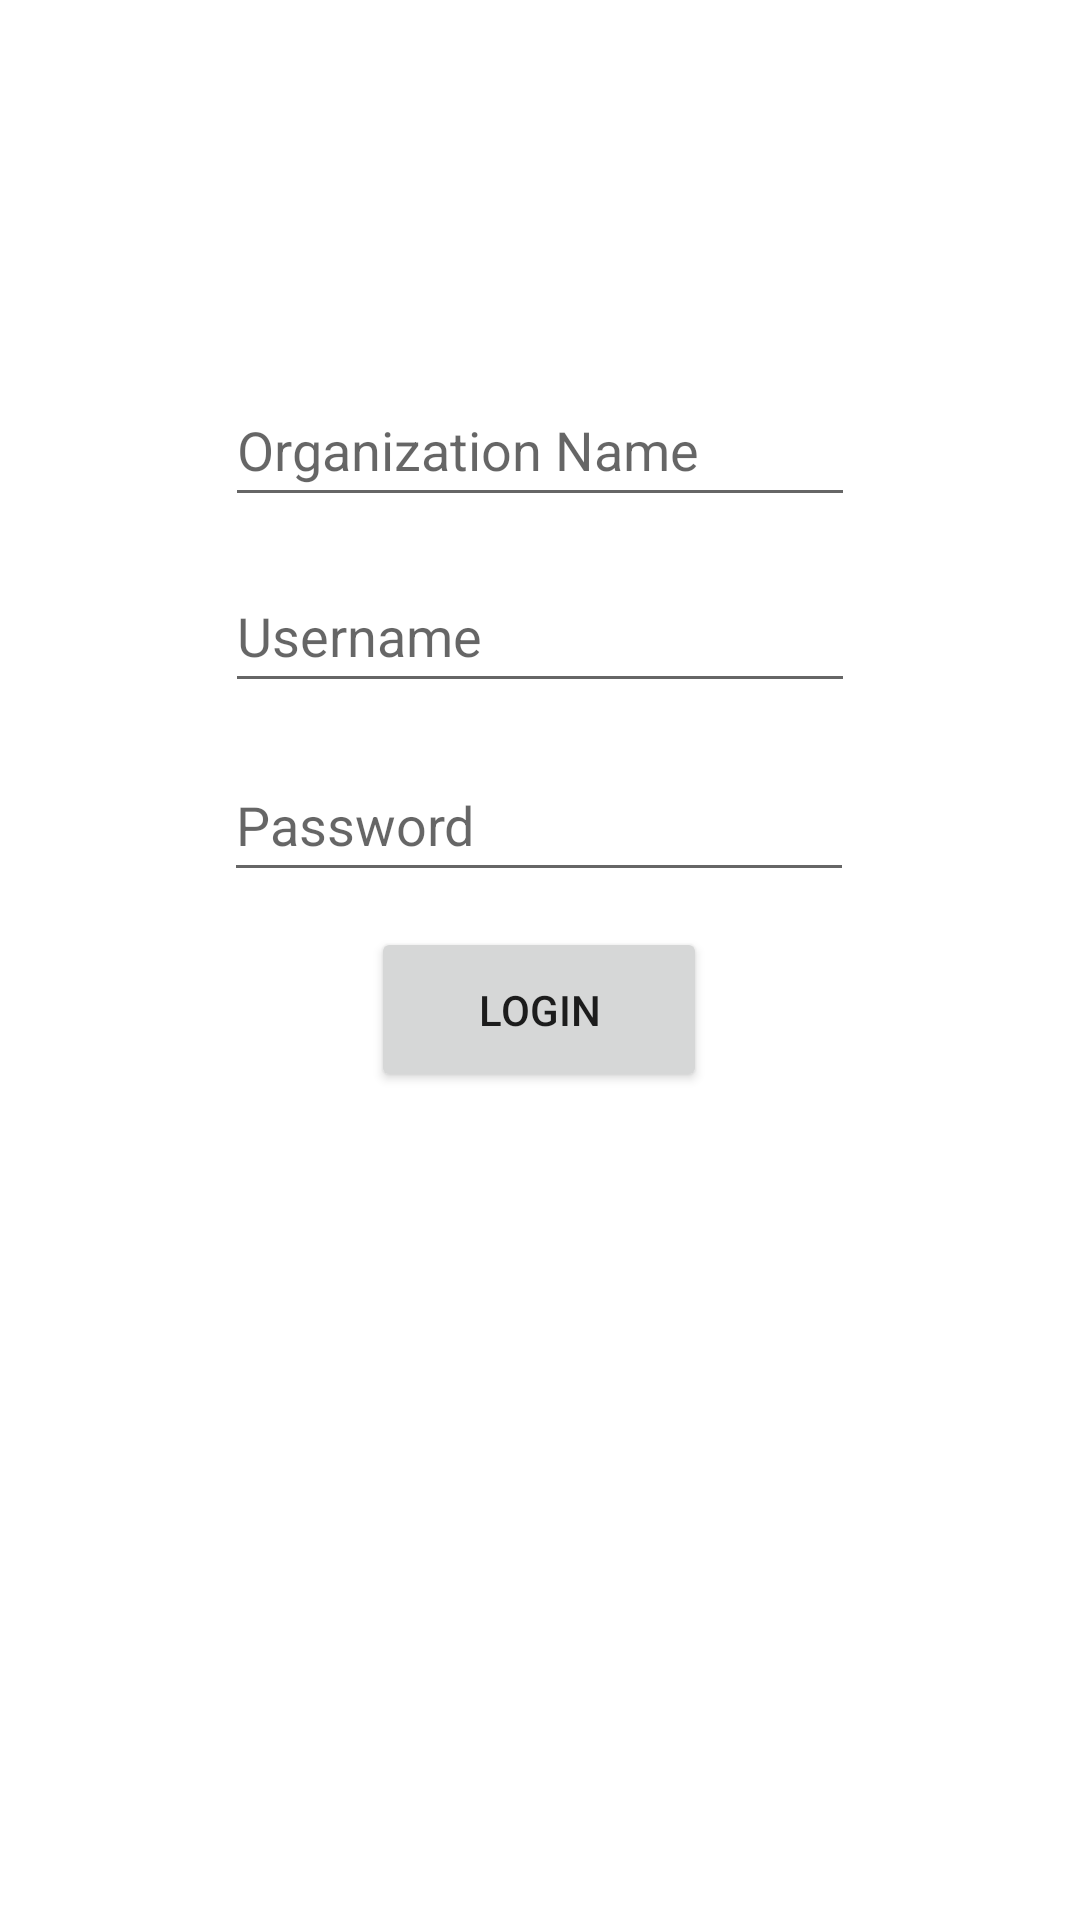

Here is an Android app screen rendered from its layout file. Give the layout XML and the strings, colors and styles it references.
<!-- AndroidManifest.xml: application theme Theme.DataLogisticsVMWare -->
<!-- res/layout/activity_main.xml -->
<?xml version="1.0" encoding="utf-8"?>
<androidx.constraintlayout.widget.ConstraintLayout xmlns:android="http://schemas.android.com/apk/res/android"
    xmlns:app="http://schemas.android.com/apk/res-auto"
    xmlns:tools="http://schemas.android.com/tools"
    android:layout_width="match_parent"
    android:layout_height="match_parent"
    tools:context=".MainActivity" >


    <EditText
        android:id="@+id/organization"
        android:layout_width="wrap_content"
        android:layout_height="wrap_content"
        android:ems="10"
        android:hint="@string/organization_name"
        android:inputType="textPersonName"
        android:minHeight="48dp"
        app:layout_constraintBottom_toBottomOf="parent"
        app:layout_constraintEnd_toEndOf="parent"
        app:layout_constraintStart_toStartOf="parent"
        app:layout_constraintTop_toTopOf="parent"
        app:layout_constraintVertical_bias="0.21" />

    <EditText
        android:id="@+id/username"
        android:layout_width="wrap_content"
        android:layout_height="wrap_content"
        android:ems="10"
        android:hint="@string/username"
        android:inputType="textEmailAddress"
        android:minHeight="48dp"
        app:layout_constraintBottom_toBottomOf="parent"
        app:layout_constraintEnd_toEndOf="parent"
        app:layout_constraintStart_toStartOf="parent"
        app:layout_constraintTop_toTopOf="parent"
        app:layout_constraintVertical_bias="0.315" />

    <EditText
        android:id="@+id/password"
        android:layout_width="wrap_content"
        android:layout_height="wrap_content"
        android:ems="10"
        android:hint="@string/password"
        android:inputType="textPassword"
        android:minHeight="48dp"
        app:layout_constraintBottom_toBottomOf="parent"
        app:layout_constraintEnd_toEndOf="parent"
        app:layout_constraintHorizontal_bias="0.497"
        app:layout_constraintStart_toStartOf="parent"
        app:layout_constraintTop_toTopOf="parent"
        app:layout_constraintVertical_bias="0.421" />

    <Button
        android:id="@+id/loginButton"
        android:layout_width="112dp"
        android:layout_height="55dp"
        android:text="@string/login"
        app:layout_constraintBottom_toBottomOf="parent"
        app:layout_constraintEnd_toEndOf="parent"
        app:layout_constraintHorizontal_bias="0.498"
        app:layout_constraintStart_toStartOf="parent"
        app:layout_constraintTop_toTopOf="parent"
        app:layout_constraintVertical_bias="0.528" />

</androidx.constraintlayout.widget.ConstraintLayout>
<!-- resources referenced by this layout -->
<resources>
  <string name="login">Login</string>
  <string name="organization_name">Organization Name</string>
  <string name="password">Password</string>
  <string name="username">Username</string>
  <style name="Theme.DataLogisticsVMWare" parent="Theme.MaterialComponents.DayNight.DarkActionBar">
          
          <item name="colorPrimary">@color/purple_500</item>
          <item name="colorPrimaryVariant">@color/purple_700</item>
          <item name="colorOnPrimary">@color/white</item>
          
          <item name="colorSecondary">@color/teal_200</item>
          <item name="colorSecondaryVariant">@color/teal_700</item>
          <item name="colorOnSecondary">@color/black</item>
          
          <item name="android:statusBarColor" tools:targetApi="l">?attr/colorPrimaryVariant</item>
          
      </style>
  <!-- not gathered from this repository: default colours our renderer supplied (Android Studio template values) -->
  <color name="purple_500">#FF6200EE</color>
  <color name="purple_700">#FF3700B3</color>
  <color name="teal_200">#FF03DAC5</color>
  <color name="teal_700">#FF018786</color>
  <color name="black">#FF000000</color>
  <color name="white">#FFFFFFFF</color>
</resources>
